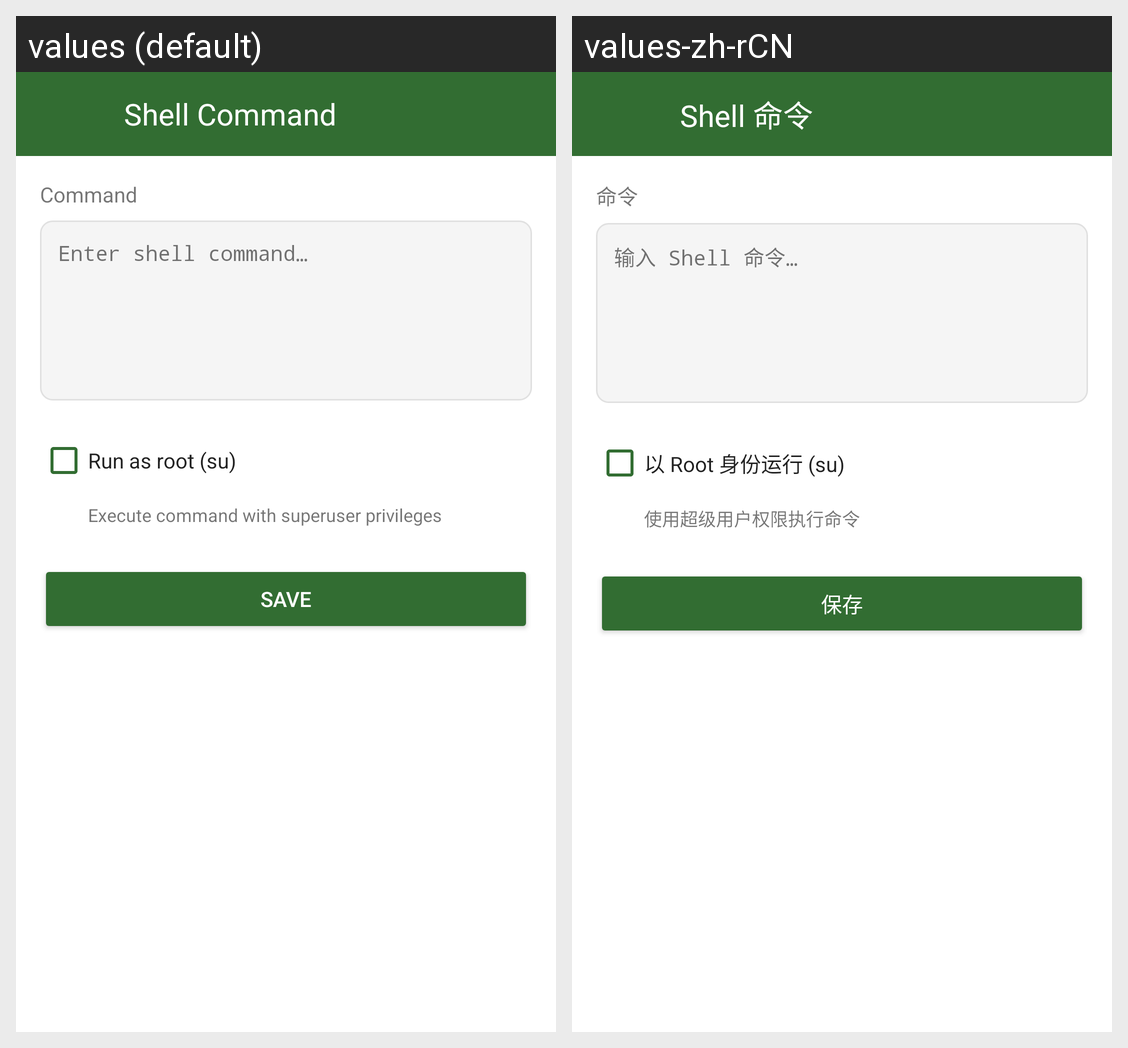

For this localized Android screen grid, give each drawn string resource with its value in every locale shown.
Android screen res/layout/activity_shell_command.xml rendered under 2 locales, left to right: values (default), values-zh-rCN. Device: Nexus 5 (rendered at 1080×1920; each locale shown at half size, 540×960, under a caption strip naming it); theme Theme.EdgeX.
Strings drawn on this screen, with the default value and each locale's value (text and hints the layout hard-codes, and strings that could not be matched under every locale, appear in the picture but are not listed):

header_shell_command
  values: Shell Command
  values-zh-rCN: Shell 命令

label_shell_command
  values: Command
  values-zh-rCN: 命令

hint_shell_command
  values: Enter shell command…
  values-zh-rCN: 输入 Shell 命令…

label_run_as_root
  values: Run as root (su)
  values-zh-rCN: 以 Root 身份运行 (su)

desc_run_as_root
  values: Execute command with superuser privileges
  values-zh-rCN: 使用超级用户权限执行命令

btn_save
  values: Save
  values-zh-rCN: 保存
